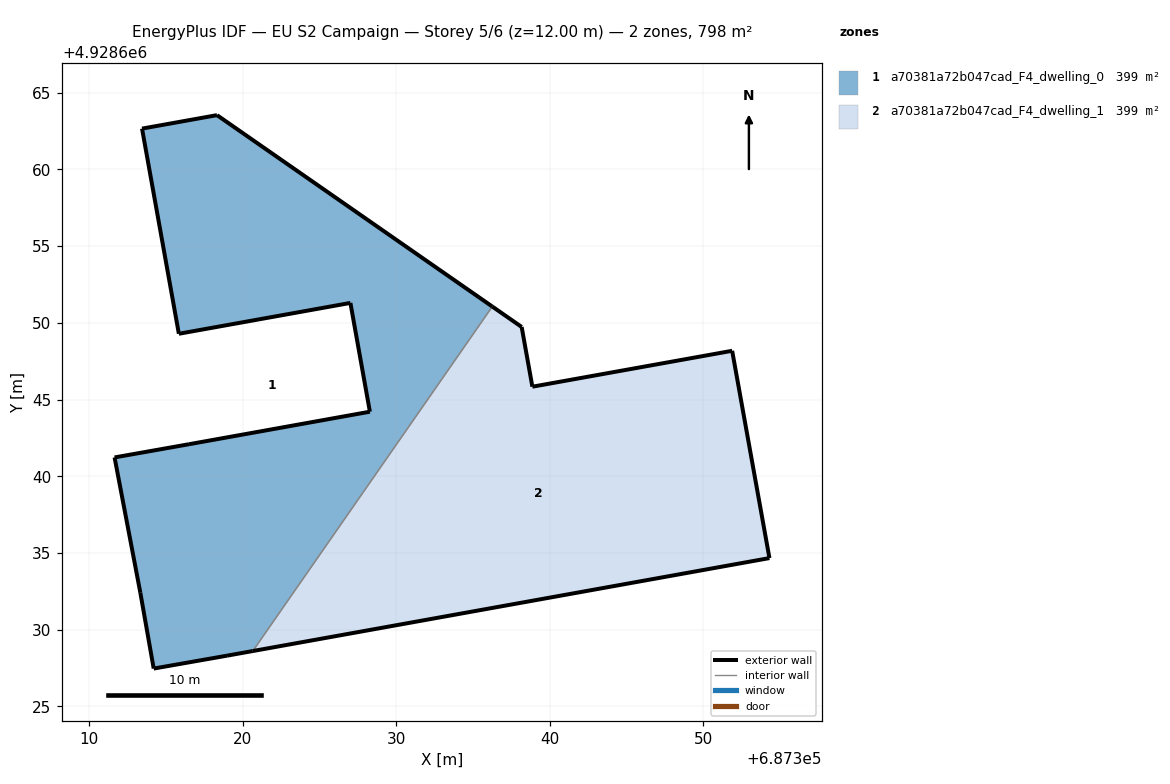
=== STOREY PLAN SPEC (per zone: floor XY polygon, exterior-wall plan segments, windows/doors) ===
zone 1: a70381a72b047cad_F4_dwelling_0  (399.0 m²)
  floor: (687320.65, 4928628.61) (687336.26, 4928651.06) (687318.31, 4928663.54) (687313.43, 4928662.66) (687315.83, 4928649.29) (687327.01, 4928651.30) (687328.28, 4928644.21) (687316.49, 4928642.09) (687311.64, 4928641.23) (687313.32, 4928632.41) (687314.19, 4928627.47) (687318.97, 4928628.31)
  exterior wall: (687311.64, 4928641.23) – (687316.49, 4928642.09)  [4.9 m]
  exterior wall: (687316.49, 4928642.09) – (687328.28, 4928644.21)  [12.0 m]
  exterior wall: (687328.28, 4928644.21) – (687327.01, 4928651.30)  [7.2 m]
  exterior wall: (687327.01, 4928651.30) – (687315.83, 4928649.29)  [11.4 m]
  exterior wall: (687315.83, 4928649.29) – (687313.43, 4928662.66)  [13.6 m]
  exterior wall: (687313.43, 4928662.66) – (687318.31, 4928663.54)  [5.0 m]
  exterior wall: (687318.31, 4928663.54) – (687336.26, 4928651.07)  [21.9 m]
  exterior wall: (687320.65, 4928628.61) – (687318.97, 4928628.31)  [1.7 m]
  exterior wall: (687318.97, 4928628.31) – (687314.19, 4928627.47)  [4.9 m]
  exterior wall: (687314.19, 4928627.47) – (687313.32, 4928632.41)  [5.0 m]
  exterior wall: (687313.32, 4928632.41) – (687311.64, 4928641.23)  [9.0 m]
  interior walls: 1
zone 2: a70381a72b047cad_F4_dwelling_1  (399.0 m²)
  floor: (687354.32, 4928634.67) (687351.89, 4928648.18) (687338.87, 4928645.84) (687338.17, 4928649.73) (687336.26, 4928651.06) (687320.65, 4928628.61)
  exterior wall: (687338.87, 4928645.84) – (687351.89, 4928648.18)  [13.2 m]
  exterior wall: (687351.89, 4928648.18) – (687354.32, 4928634.67)  [13.7 m]
  exterior wall: (687354.32, 4928634.67) – (687320.65, 4928628.61)  [34.2 m]
  exterior wall: (687336.26, 4928651.07) – (687338.17, 4928649.73)  [2.3 m]
  exterior wall: (687338.17, 4928649.73) – (687338.87, 4928645.84)  [4.0 m]
  interior walls: 1

=== DERIVED (storey summary) ===
Building: EU S2 Campaign
Storey: 5 of 6  (floor level z = 12.00 m)
Storey gross floor area: 798.0 m²
Zones on this storey: 2
  - a70381a72b047cad_F4_dwelling_0: floor 399.0 m²; exterior wall 96.4 m (289.3 m²); WWR 0.0%
  - a70381a72b047cad_F4_dwelling_1: floor 399.0 m²; exterior wall 67.5 m (202.4 m²); WWR 0.0%
Zone adjacency (shared interzone walls):
  - a70381a72b047cad_F4_dwelling_0 ↔ a70381a72b047cad_F4_dwelling_1